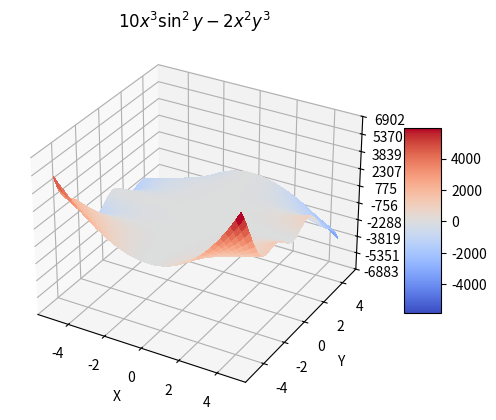

Recreate this plot in Python.
import matplotlib.pyplot as plt
from matplotlib import cm
from matplotlib.ticker import LinearLocator
import numpy as np

fig = plt.figure()
ax = fig.add_subplot(projection='3d')
X = np.arange(-5, 5, 0.25)
Y = np.arange(-5, 5, 0.25)
X, Y = np.meshgrid(X, Y)
U = 10 * (X ** 3) * (np.sin(Y) * np.sin(Y)) - (2 * (X**2) * (Y**3))

surf = ax.plot_surface(X, Y, U, cmap=cm.coolwarm,
                       linewidth=0, antialiased=False)

ax.set_xlabel('X')
ax.set_ylabel('Y')
ax.set_zlabel('U')
ax.set_title(r'$10x^3\sin^2y - 2x^2y^3$')

ax.zaxis.set_major_locator(LinearLocator(10))
fig.colorbar(surf, shrink=0.5, aspect=5)

plt.show()

np.savetxt('data_1_2.txt', np.c_[X.ravel(), Y.ravel(), U.ravel()], header='X Y Z')
